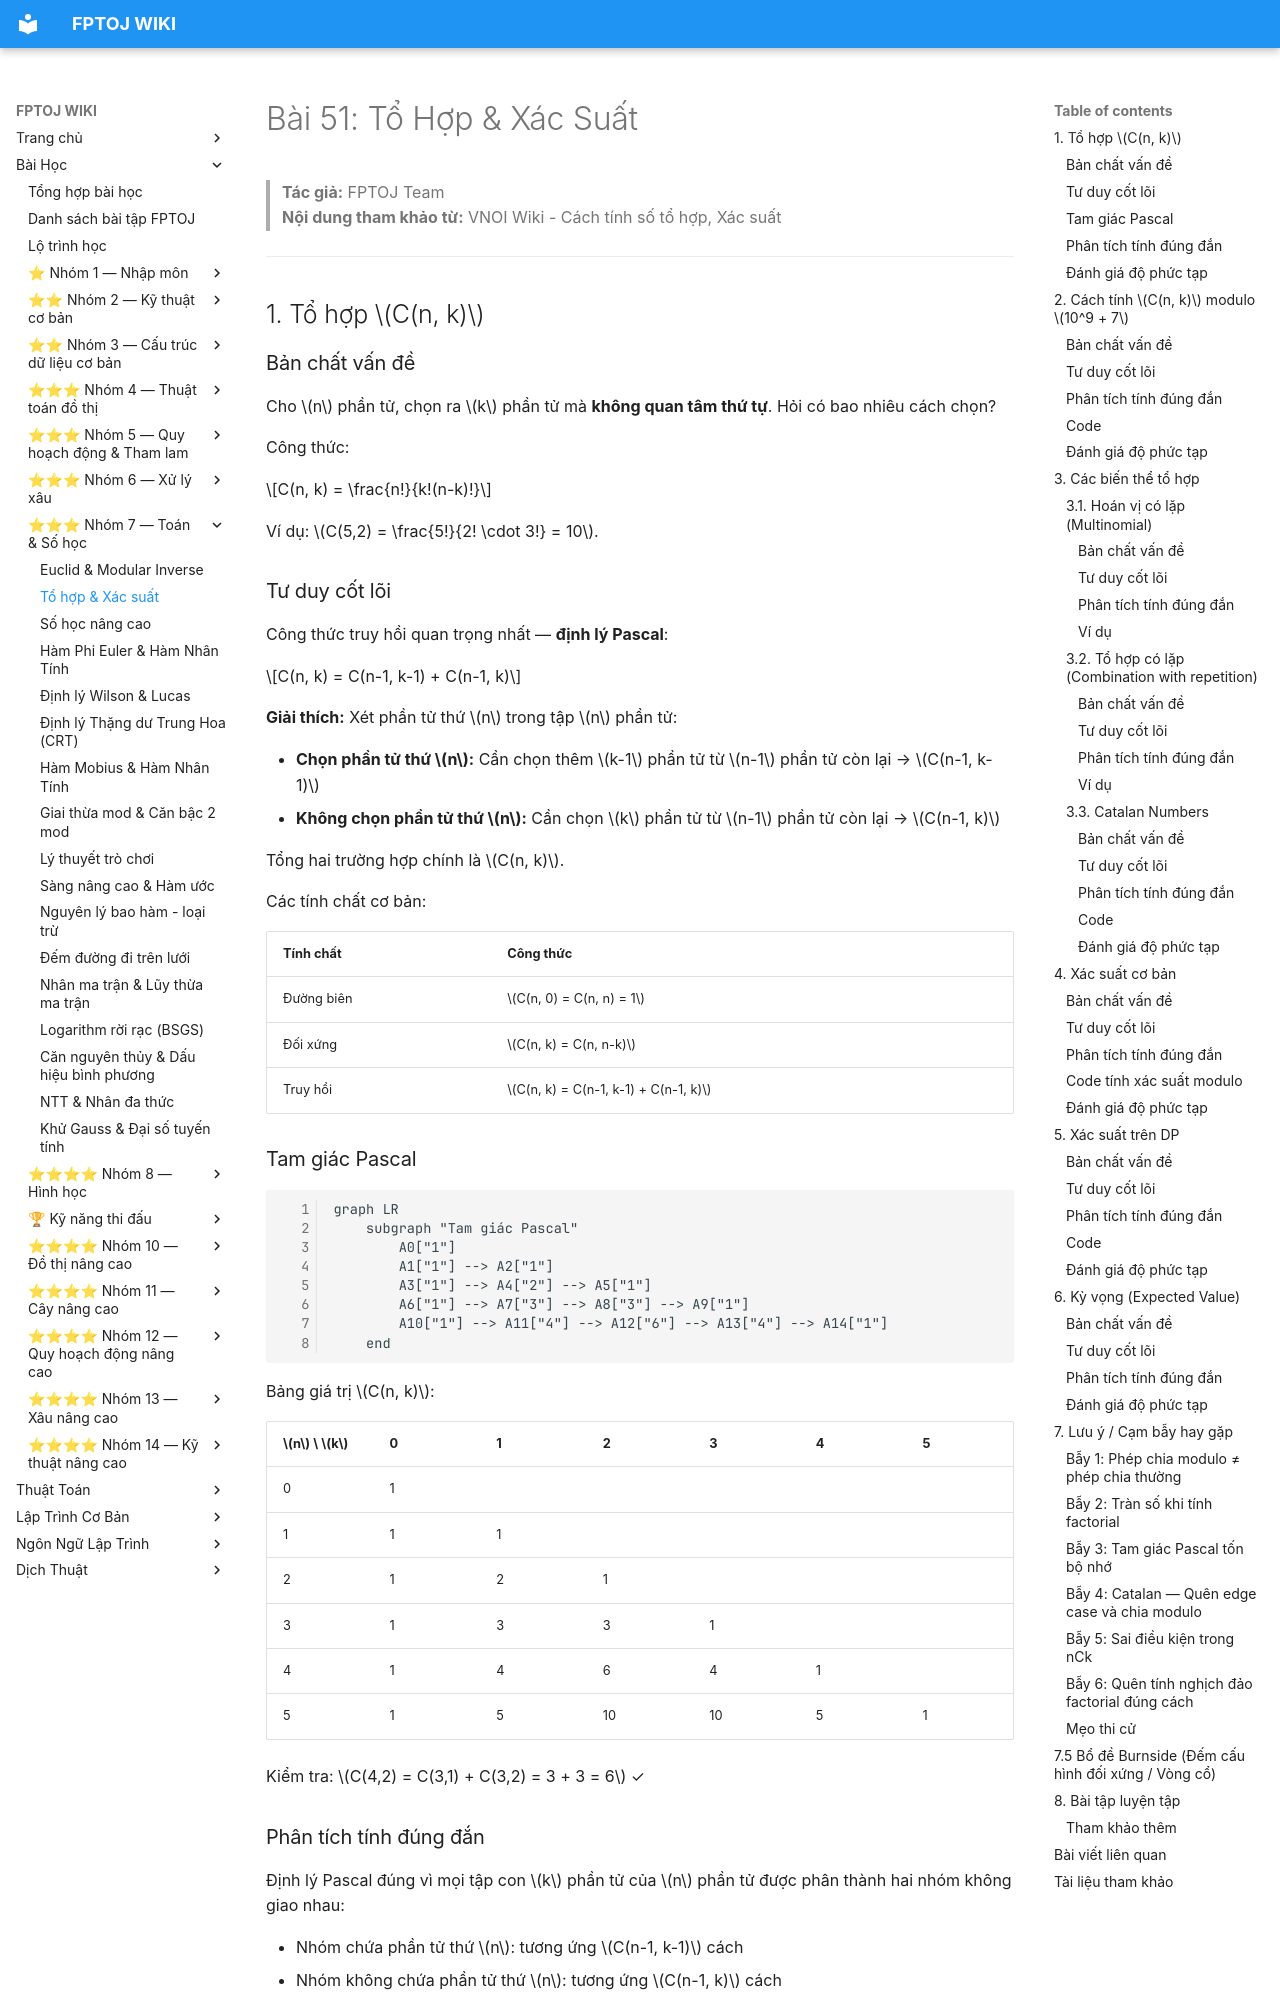

repository: FPTOJ-OJ/fptoj_wiki · page: lessons/to-hop-xac-suat/index.html · generator: mkdocs

# Bài 51: Tổ Hợp & Xác Suất

> **Tác giả:** FPTOJ Team<br>
> **Nội dung tham khảo từ:** VNOI Wiki - Cách tính số tổ hợp, Xác suất

---

## 1. Tổ hợp $C(n, k)$

### Bản chất vấn đề

Cho $n$ phần tử, chọn ra $k$ phần tử mà **không quan tâm thứ tự**. Hỏi có bao nhiêu cách chọn?

Công thức:

$$C(n, k) = \frac{n!}{k!(n-k)!}$$

Ví dụ: $C(5,2) = \frac{5!}{2! \cdot 3!} = 10$.

### Tư duy cốt lõi

Công thức truy hồi quan trọng nhất — **định lý Pascal**:

$$C(n, k) = C(n-1, k-1) + C(n-1, k)$$

**Giải thích:** Xét phần tử thứ $n$ trong tập $n$ phần tử:

- **Chọn phần tử thứ $n$:** Cần chọn thêm $k-1$ phần tử từ $n-1$ phần tử còn lại → $C(n-1, k-1)$
- **Không chọn phần tử thứ $n$:** Cần chọn $k$ phần tử từ $n-1$ phần tử còn lại → $C(n-1, k)$

Tổng hai trường hợp chính là $C(n, k)$.

Các tính chất cơ bản:

| Tính chất | Công thức |
|-----------|-----------|
| Đường biên | $C(n, 0) = C(n, n) = 1$ |
| Đối xứng | $C(n, k) = C(n, n-k)$ |
| Truy hồi | $C(n, k) = C(n-1, k-1) + C(n-1, k)$ |

### Tam giác Pascal

```mermaid
graph LR
    subgraph "Tam giác Pascal"
        A0["1"]
        A1["1"] --> A2["1"]
        A3["1"] --> A4["2"] --> A5["1"]
        A6["1"] --> A7["3"] --> A8["3"] --> A9["1"]
        A10["1"] --> A11["4"] --> A12["6"] --> A13["4"] --> A14["1"]
    end
```

Bảng giá trị $C(n, k)$:

| $n$ \ $k$ | 0 | 1 | 2 | 3 | 4 | 5 |
|------------|---|---|---|---|---|---|
| 0 | 1 | | | | | |
| 1 | 1 | 1 | | | | |
| 2 | 1 | 2 | 1 | | | |
| 3 | 1 | 3 | 3 | 1 | | |
| 4 | 1 | 4 | 6 | 4 | 1 | |
| 5 | 1 | 5 | 10 | 10 | 5 | 1 |

Kiểm tra: $C(4,2) = C(3,1) + C(3,2) = 3 + 3 = 6$ ✓

### Phân tích tính đúng đắn

Định lý Pascal đúng vì mọi tập con $k$ phần tử của $n$ phần tử được phân thành hai nhóm không giao nhau:

- Nhóm chứa phần tử thứ $n$: tương ứng $C(n-1, k-1)$ cách
- Nhóm không chứa phần tử thứ $n$: tương ứng $C(n-1, k)$ cách

Hai nhóm này là phân hoạch đầy đủ → tổng bằng $C(n, k)$.

### Đánh giá độ phức tạp

Xây dựng tam giác Pascal đến hàng $N$:

- **Thời gian:** $O(N^2)$ — duyệt qua mọi cặp $(i, j)$ với $0 \le j \le i \le N$
- **Bộ nhớ:** $O(N^2)$ — lưu toàn bộ bảng $C$
- **Truy vấn:** $O(1)$ — chỉ cần tra cứu $C[n][k]$

---

## 2. Cách tính $C(n, k)$ modulo $10^9 + 7$

### Bản chất vấn đề

Với $n$ lớn, $n!$ vượt quá khả năng lưu trữ. Cần tính $C(n, k) \bmod M$ với $M = 10^9 + 7$ là số nguyên tố.

Hai phương pháp chính:

| | Tam giác Pascal | Factorial + Inverse |
|--|-----------------|---------------------|
| Preprocess | $O(N^2)$ | $O(N)$ |
| Truy vấn | $O(1)$ | $O(1)$ |
| Bộ nhớ | $O(N^2)$ | $O(N)$ |
| Giới hạn $N$ | ~5000 | ~$10^6$ |
| Yêu cầu | Không | $M$ nguyên tố |
